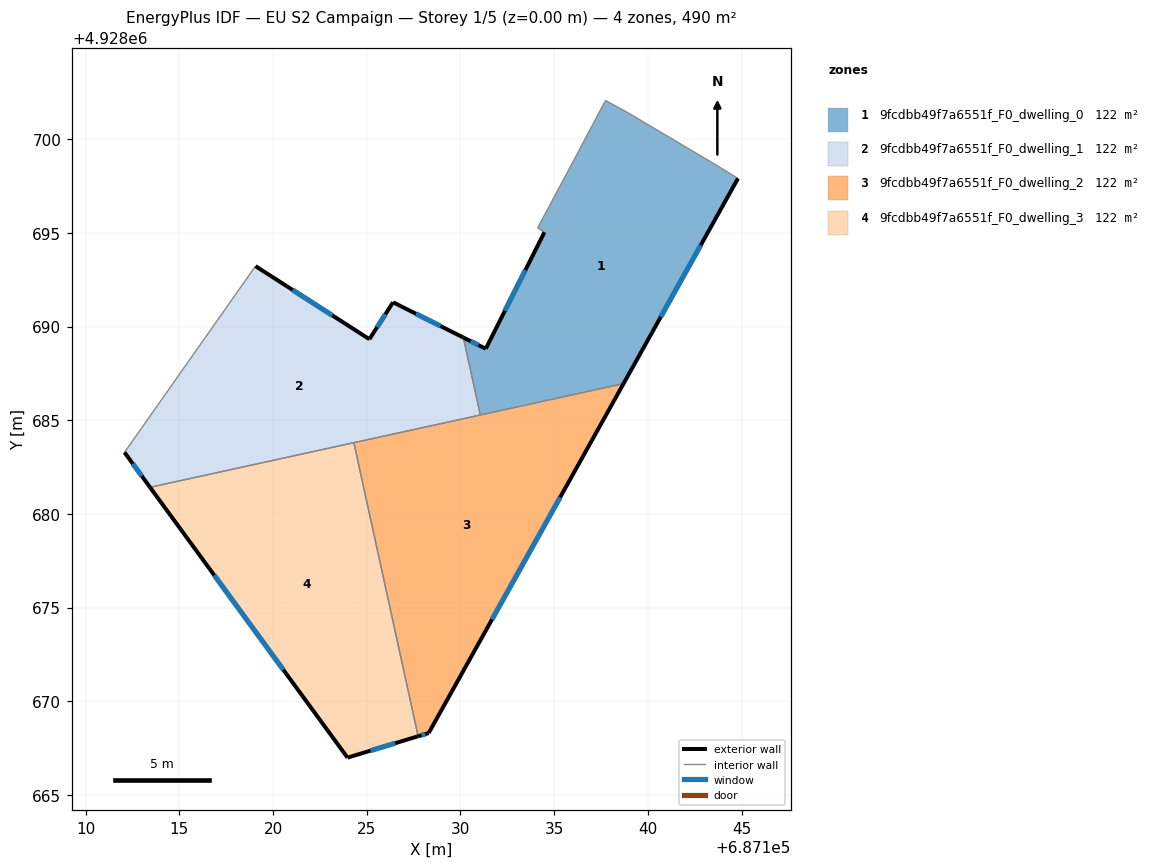
=== STOREY PLAN SPEC (per zone: floor XY polygon, exterior-wall plan segments, windows/doors) ===
zone 1: 9fcdbb49f7a6551f_F0_dwelling_0  (122.5 m²)
  floor: (687143.65, 4928698.61) (687144.81, 4928697.90) (687138.70, 4928686.95) (687131.06, 4928685.28) (687130.16, 4928689.41) (687131.35, 4928688.81) (687134.48, 4928695.03) (687134.12, 4928695.26) (687136.28, 4928699.31) (687137.74, 4928702.06) (687138.84, 4928701.46)
  exterior wall: (687138.70, 4928686.95) – (687144.81, 4928697.90)  [12.5 m]
    window: (687140.69, 4928690.51) – (687142.82, 4928694.34)  [4.6 m²]
  exterior wall: (687131.35, 4928688.81) – (687130.16, 4928689.41)  [1.3 m]
    window: (687130.96, 4928689.01) – (687130.55, 4928689.22)  [0.5 m²]
  exterior wall: (687134.48, 4928695.03) – (687131.35, 4928688.81)  [7.0 m]
    window: (687133.47, 4928693.01) – (687132.37, 4928690.84)  [2.6 m²]
  interior walls: 8
zone 2: 9fcdbb49f7a6551f_F0_dwelling_1  (122.5 m²)
  floor: (687130.16, 4928689.41) (687131.06, 4928685.28) (687113.44, 4928681.42) (687112.07, 4928683.29) (687119.06, 4928693.22) (687125.14, 4928689.32) (687126.40, 4928691.29)
  exterior wall: (687125.14, 4928689.32) – (687119.06, 4928693.22)  [7.2 m]
    window: (687123.17, 4928690.59) – (687121.04, 4928691.96)  [2.6 m²]
  exterior wall: (687126.40, 4928691.29) – (687125.14, 4928689.32)  [2.3 m]
    window: (687125.99, 4928690.65) – (687125.55, 4928689.96)  [0.9 m²]
  exterior wall: (687130.16, 4928689.41) – (687126.40, 4928691.29)  [4.2 m]
    window: (687128.94, 4928690.02) – (687127.62, 4928690.68)  [1.5 m²]
  exterior wall: (687112.07, 4928683.29) – (687113.44, 4928681.42)  [2.3 m]
    window: (687112.52, 4928682.68) – (687112.99, 4928682.03)  [0.8 m²]
  interior walls: 4
zone 3: 9fcdbb49f7a6551f_F0_dwelling_2  (122.5 m²)
  floor: (687138.70, 4928686.95) (687128.30, 4928668.30) (687127.74, 4928668.13) (687124.31, 4928683.80)
  exterior wall: (687127.74, 4928668.13) – (687128.30, 4928668.30)  [0.6 m]
    window: (687127.93, 4928668.19) – (687128.12, 4928668.25)  [0.2 m²]
  exterior wall: (687128.30, 4928668.30) – (687138.70, 4928686.95)  [21.4 m]
    window: (687131.69, 4928674.37) – (687135.32, 4928680.89)  [7.8 m²]
  interior walls: 3
zone 4: 9fcdbb49f7a6551f_F0_dwelling_3  (122.5 m²)
  floor: (687124.31, 4928683.80) (687127.74, 4928668.13) (687123.97, 4928667.00) (687113.44, 4928681.42)
  exterior wall: (687123.97, 4928667.00) – (687127.74, 4928668.13)  [3.9 m]
    window: (687125.20, 4928667.37) – (687126.52, 4928667.76)  [1.4 m²]
  exterior wall: (687113.44, 4928681.42) – (687123.97, 4928667.00)  [17.9 m]
    window: (687116.86, 4928676.73) – (687120.55, 4928671.69)  [6.5 m²]
  interior walls: 2

=== DERIVED (storey summary) ===
Building: EU S2 Campaign
Storey: 1 of 5  (floor level z = 0.00 m)
Storey gross floor area: 490.0 m²
Zones on this storey: 4
  - 9fcdbb49f7a6551f_F0_dwelling_0: floor 122.5 m²; exterior wall 20.8 m (62.5 m²); 3 window(s) 7.6 m²; WWR 12.2%
  - 9fcdbb49f7a6551f_F0_dwelling_1: floor 122.5 m²; exterior wall 16.1 m (48.2 m²); 4 window(s) 5.9 m²; WWR 12.2%
  - 9fcdbb49f7a6551f_F0_dwelling_2: floor 122.5 m²; exterior wall 21.9 m (65.8 m²); 2 window(s) 8.0 m²; WWR 12.2%
  - 9fcdbb49f7a6551f_F0_dwelling_3: floor 122.5 m²; exterior wall 21.8 m (65.4 m²); 2 window(s) 8.0 m²; WWR 12.2%
Zone adjacency (shared interzone walls):
  - 9fcdbb49f7a6551f_F0_dwelling_0 ↔ 9fcdbb49f7a6551f_F0_dwelling_1
  - 9fcdbb49f7a6551f_F0_dwelling_0 ↔ 9fcdbb49f7a6551f_F0_dwelling_2
  - 9fcdbb49f7a6551f_F0_dwelling_1 ↔ 9fcdbb49f7a6551f_F0_dwelling_2
  - 9fcdbb49f7a6551f_F0_dwelling_1 ↔ 9fcdbb49f7a6551f_F0_dwelling_3
  - 9fcdbb49f7a6551f_F0_dwelling_2 ↔ 9fcdbb49f7a6551f_F0_dwelling_3